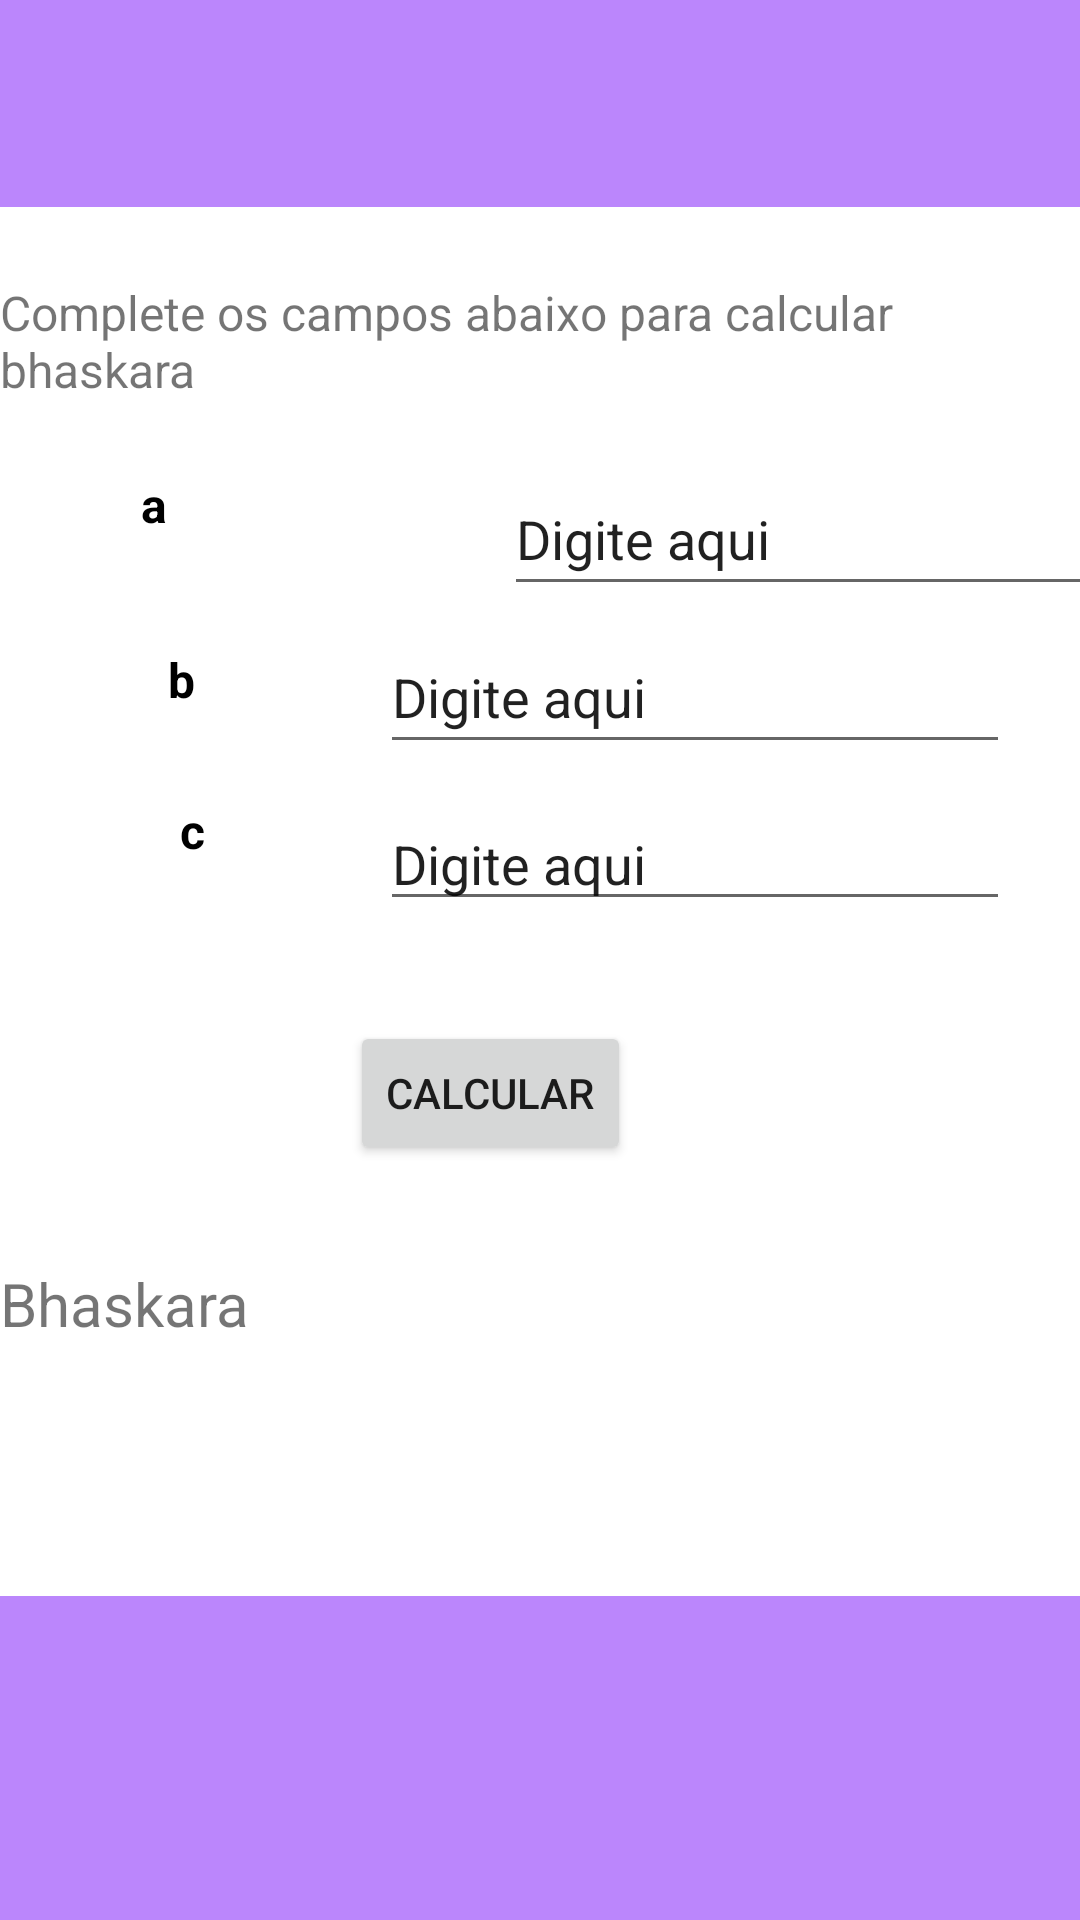

Android layout source for this screen:
<!-- AndroidManifest.xml: application theme Theme.Calculo_app -->
<!-- res/layout/activity_bhaskara.xml -->
<?xml version="1.0" encoding="utf-8"?>
<androidx.constraintlayout.widget.ConstraintLayout xmlns:android="http://schemas.android.com/apk/res/android"
    xmlns:app="http://schemas.android.com/apk/res-auto"
    xmlns:tools="http://schemas.android.com/tools"
    android:layout_width="match_parent"
    android:layout_height="match_parent"
    tools:context=".bhaskaraActivity">

    <TextView
        android:id="@+id/txt_Situacao4"
        android:layout_width="wrap_content"
        android:layout_height="wrap_content"
        android:text="Situação"
        android:textSize="24sp"
        app:layout_constraintBottom_toBottomOf="@+id/toolbar6"
        app:layout_constraintEnd_toEndOf="parent"
        app:layout_constraintHorizontal_bias="0.411"
        app:layout_constraintStart_toStartOf="parent"
        app:layout_constraintTop_toTopOf="parent"
        app:layout_constraintVertical_bias="0.797" />

    <TextView
        android:id="@+id/txt_Situacao3"
        android:layout_width="wrap_content"
        android:layout_height="wrap_content"
        android:text="Situação"
        android:textSize="24sp"
        app:layout_constraintBottom_toBottomOf="@+id/toolbar6"
        app:layout_constraintEnd_toEndOf="parent"
        app:layout_constraintHorizontal_bias="0.411"
        app:layout_constraintStart_toStartOf="parent"
        app:layout_constraintTop_toTopOf="parent"
        app:layout_constraintVertical_bias="0.797" />

    <TextView
        android:id="@+id/txt_bhas"
        android:layout_width="wrap_content"
        android:layout_height="wrap_content"
        android:text="Bhaskara"
        android:textSize="20sp"
        app:layout_constraintBottom_toBottomOf="parent"
        app:layout_constraintTop_toTopOf="parent"
        app:layout_constraintVertical_bias="0.687"
        tools:layout_editor_absoluteX="148dp" />

    <androidx.appcompat.widget.Toolbar
        android:id="@+id/toolbar9"
        android:layout_width="434dp"
        android:layout_height="108dp"
        android:background="@color/purple_200"
        android:minHeight="?attr/actionBarSize"
        android:theme="?attr/actionBarTheme"
        app:layout_constraintBottom_toBottomOf="parent"
        app:layout_constraintTop_toTopOf="parent"
        app:layout_constraintVertical_bias="1.0"
        tools:layout_editor_absoluteX="1dp" />

    <TextView
        android:id="@+id/textView13"
        android:layout_width="wrap_content"
        android:layout_height="wrap_content"
        android:layout_marginTop="32dp"
        android:text="Idade"
        android:textColor="@color/black"
        android:textSize="16sp"
        android:textStyle="bold"
        app:layout_constraintEnd_toStartOf="@+id/idade"
        app:layout_constraintHorizontal_bias="0.366"
        app:layout_constraintStart_toStartOf="parent"
        app:layout_constraintTop_toBottomOf="@+id/textView7" />

    <EditText
        android:id="@+id/a"
        android:layout_width="wrap_content"
        android:layout_height="wrap_content"
        android:layout_marginStart="168dp"
        android:ems="10"
        android:inputType="text"
        android:minHeight="48dp"
        android:text="Digite aqui"
        app:layout_constraintBottom_toBottomOf="parent"
        app:layout_constraintStart_toStartOf="parent"
        app:layout_constraintTop_toTopOf="parent"
        app:layout_constraintVertical_bias="0.26" />

    <EditText
        android:id="@+id/c"
        android:layout_width="wrap_content"
        android:layout_height="wrap_content"
        android:ems="10"
        android:inputType="text"
        android:text="Digite aqui"
        app:layout_constraintBottom_toBottomOf="parent"
        app:layout_constraintEnd_toEndOf="parent"
        app:layout_constraintHorizontal_bias="0.845"
        app:layout_constraintStart_toStartOf="parent"
        app:layout_constraintTop_toTopOf="parent"
        app:layout_constraintVertical_bias="0.444" />

    <TextView
        android:id="@+id/textView15"
        android:layout_width="wrap_content"
        android:layout_height="wrap_content"
        android:layout_marginStart="60dp"
        android:text="c"
        android:textColor="@color/black"
        android:textSize="16sp"
        android:textStyle="bold"
        app:layout_constraintBottom_toBottomOf="parent"
        app:layout_constraintEnd_toStartOf="@+id/peso"
        app:layout_constraintHorizontal_bias="0.3"
        app:layout_constraintStart_toStartOf="parent"
        app:layout_constraintTop_toTopOf="parent"
        app:layout_constraintVertical_bias="0.43" />

    <TextView
        android:id="@+id/textView16"
        android:layout_width="83dp"
        android:layout_height="44dp"
        android:text="a"
        android:textColor="@color/black"
        android:textSize="16sp"
        android:textStyle="bold"
        app:layout_constraintBottom_toBottomOf="parent"
        app:layout_constraintEnd_toEndOf="parent"
        app:layout_constraintHorizontal_bias="0.17"
        app:layout_constraintStart_toStartOf="parent"
        app:layout_constraintTop_toTopOf="parent"
        app:layout_constraintVertical_bias="0.264" />

    <TextView
        android:id="@+id/textView14"
        android:layout_width="wrap_content"
        android:layout_height="wrap_content"
        android:layout_marginStart="56dp"
        android:text="b"
        android:textColor="@color/black"
        android:textSize="16sp"
        android:textStyle="bold"
        app:layout_constraintBottom_toBottomOf="parent"
        app:layout_constraintEnd_toStartOf="@+id/altura"
        app:layout_constraintHorizontal_bias="0.32"
        app:layout_constraintStart_toStartOf="parent"
        app:layout_constraintTop_toTopOf="parent"
        app:layout_constraintVertical_bias="0.349" />

    <EditText
        android:id="@+id/b"
        android:layout_width="wrap_content"
        android:layout_height="wrap_content"
        android:ems="10"
        android:inputType="text"
        android:minHeight="48dp"
        android:text="Digite aqui"
        app:layout_constraintBottom_toBottomOf="parent"
        app:layout_constraintEnd_toEndOf="parent"
        app:layout_constraintHorizontal_bias="0.845"
        app:layout_constraintStart_toStartOf="parent"
        app:layout_constraintTop_toTopOf="parent"
        app:layout_constraintVertical_bias="0.349" />

    <Button
        android:id="@+id/btn_calcula_bhas"
        android:layout_width="wrap_content"
        android:layout_height="wrap_content"
        android:text="Calcular"
        app:layout_constraintBottom_toBottomOf="parent"
        app:layout_constraintEnd_toEndOf="parent"
        app:layout_constraintHorizontal_bias="0.438"
        app:layout_constraintStart_toStartOf="parent"
        app:layout_constraintTop_toTopOf="parent"
        app:layout_constraintVertical_bias="0.575" />

    <TextView
        android:id="@+id/txt_Situacao2"
        android:layout_width="wrap_content"
        android:layout_height="wrap_content"
        android:text="Situação"
        android:textSize="24sp"
        app:layout_constraintBottom_toBottomOf="@+id/toolbar6"
        app:layout_constraintEnd_toEndOf="parent"
        app:layout_constraintHorizontal_bias="0.411"
        app:layout_constraintStart_toStartOf="parent"
        app:layout_constraintTop_toTopOf="parent"
        app:layout_constraintVertical_bias="0.797" />

    <TextView
        android:id="@+id/textView12"
        android:layout_width="wrap_content"
        android:layout_height="wrap_content"
        android:text="Complete os campos abaixo para calcular bhaskara"
        android:textSize="16sp"
        app:layout_constraintBottom_toBottomOf="parent"
        app:layout_constraintEnd_toEndOf="parent"
        app:layout_constraintHorizontal_bias="0.488"
        app:layout_constraintStart_toStartOf="parent"
        app:layout_constraintTop_toTopOf="parent"
        app:layout_constraintVertical_bias="0.156" />

    <androidx.appcompat.widget.Toolbar
        android:id="@+id/toolbar7"
        android:layout_width="446dp"
        android:layout_height="69dp"
        android:background="@color/purple_200"
        android:minHeight="?attr/actionBarSize"
        android:theme="?attr/actionBarTheme"
        app:layout_constraintBottom_toBottomOf="parent"
        app:layout_constraintTop_toTopOf="parent"
        app:layout_constraintVertical_bias="0.0"
        tools:layout_editor_absoluteX="1dp" />

</androidx.constraintlayout.widget.ConstraintLayout>
<!-- resources referenced by this layout -->
<resources>
  <style name="Theme.Calculo_app" parent="Theme.MaterialComponents.DayNight.DarkActionBar">
          
          <item name="colorPrimary">@color/purple_500</item>
          <item name="colorPrimaryVariant">@color/purple_700</item>
          <item name="colorOnPrimary">@color/white</item>
          
          <item name="colorSecondary">@color/teal_200</item>
          <item name="colorSecondaryVariant">@color/teal_700</item>
          <item name="colorOnSecondary">@color/black</item>
          
          <item name="android:statusBarColor" tools:targetApi="l">?attr/colorPrimaryVariant</item>
          
      </style>
  <!-- not gathered from this repository: default colours our renderer supplied (Android Studio template values) -->
  <color name="purple_200">#FFBB86FC</color>
  <color name="purple_500">#FF6200EE</color>
  <color name="purple_700">#FF3700B3</color>
  <color name="teal_200">#FF03DAC5</color>
  <color name="teal_700">#FF018786</color>
  <color name="black">#FF000000</color>
  <color name="white">#FFFFFFFF</color>
</resources>
